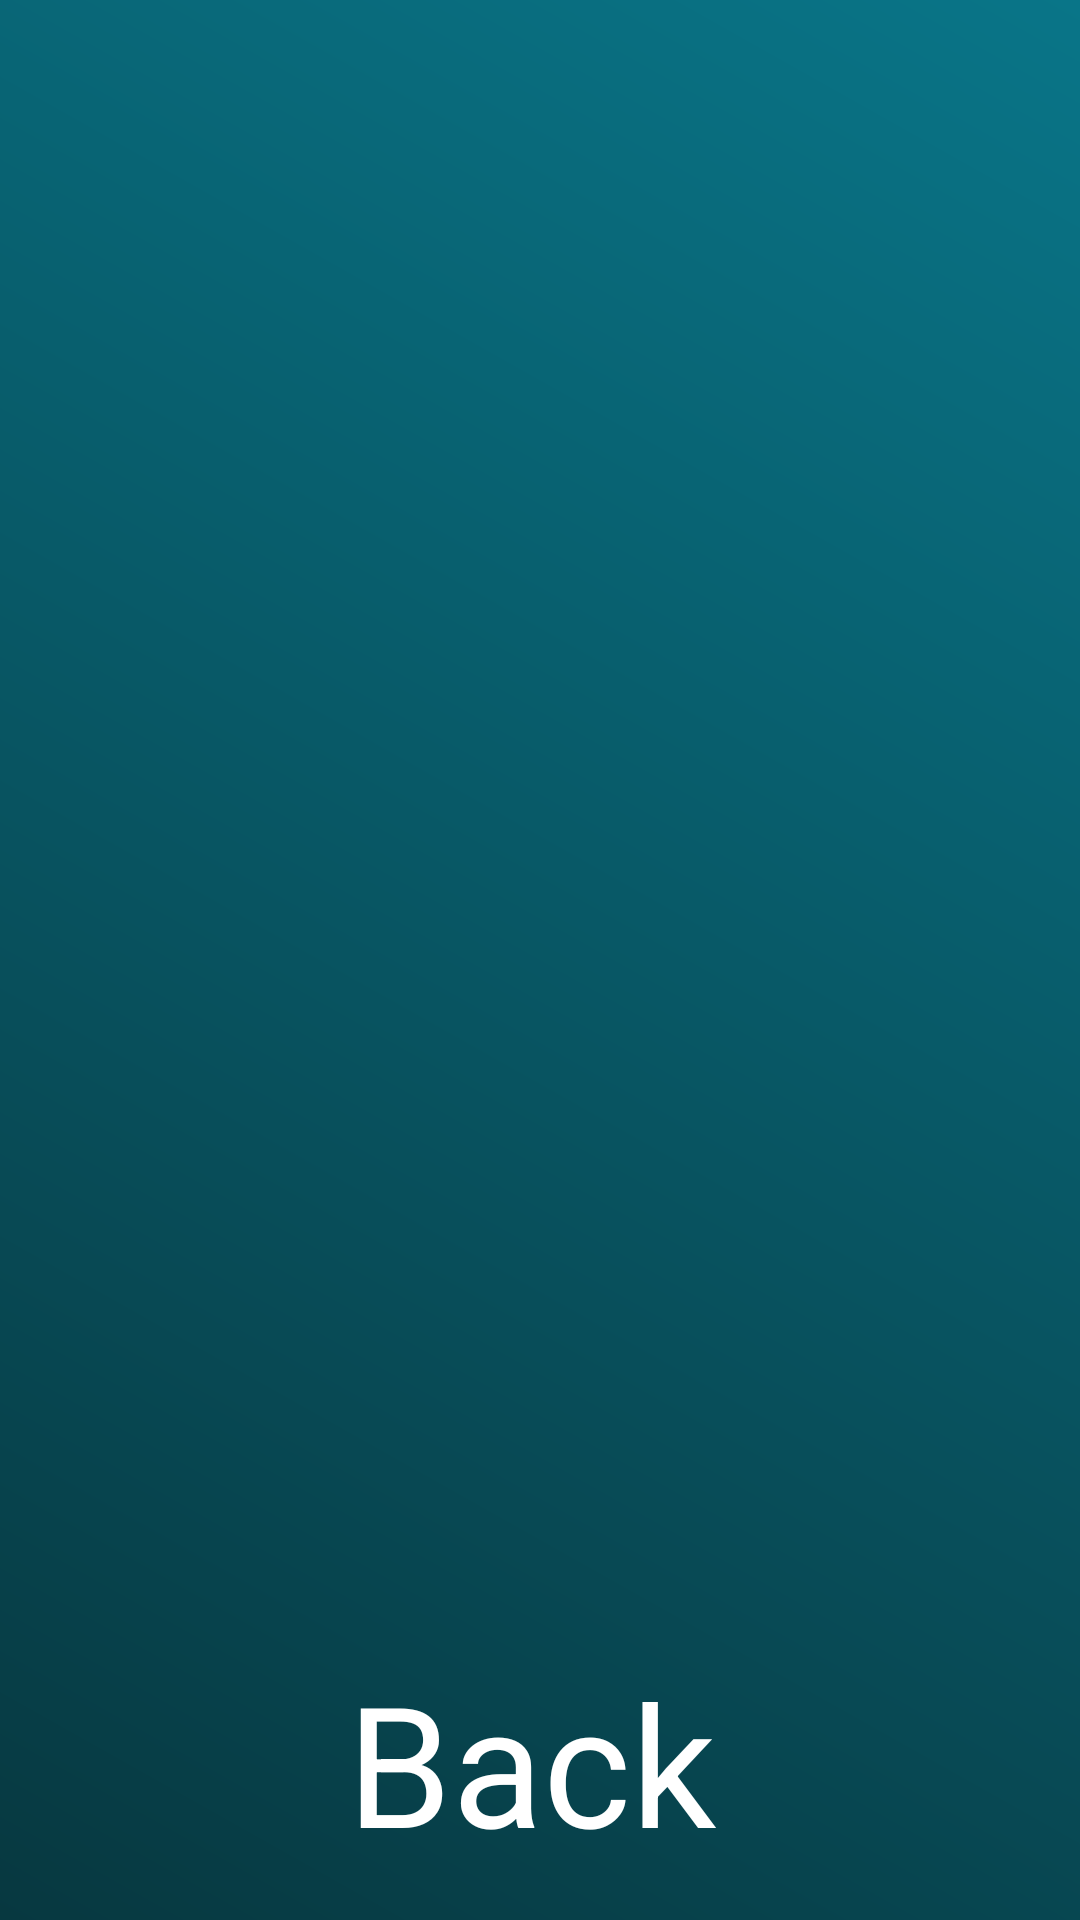

Layout XML and referenced resources for this Android screen:
<!-- AndroidManifest.xml: application theme AppTheme -->
<!-- res/layout/activity_food.xml -->
<?xml version="1.0" encoding="utf-8"?>
<androidx.constraintlayout.widget.ConstraintLayout xmlns:android="http://schemas.android.com/apk/res/android"
    xmlns:app="http://schemas.android.com/apk/res-auto"
    xmlns:tools="http://schemas.android.com/tools"
    android:background="@drawable/background_gradient"
    android:layout_width="match_parent"
    android:layout_height="match_parent"
    tools:context=".FoodActivity">

    <LinearLayout
        android:id="@+id/linearLayout"
        android:layout_width="411dp"
        android:layout_height="760dp"
        android:orientation="vertical"
        app:layout_constraintEnd_toEndOf="parent"
        app:layout_constraintStart_toStartOf="parent"
        app:layout_constraintTop_toTopOf="parent">

        <ListView
            android:id="@+id/food_list"
            android:layout_width="wrap_content"
            android:layout_height="match_parent"
            android:divider="#FFFFFF"
            android:dividerHeight="1dp"
            android:footerDividersEnabled="false"
            android:headerDividersEnabled="false">

        </ListView>

    </LinearLayout>

    <TextView
        android:id="@+id/text_back"
        android:layout_width="129dp"
        android:layout_height="70dp"
        android:text="@string/Back"
        android:textColor="#FFFFFF"
        android:textSize="56sp"
        app:fontFamily="@font/didact_gothic"
        app:layout_constraintBottom_toBottomOf="parent"
        app:layout_constraintEnd_toEndOf="parent"
        app:layout_constraintStart_toStartOf="parent"
        android:layout_marginBottom="20dp"/>


</androidx.constraintlayout.widget.ConstraintLayout>
<!-- resources referenced by this layout -->
<resources>
  <!-- drawable background_gradient (drawable) -->
  <?xml version="1.0" encoding="utf-8"?>
  <shape xmlns:android="http://schemas.android.com/apk/res/android">
      <gradient
          android:type="linear"
          android:angle="45"
          android:startColor="#073840"
          android:endColor="#097588" />
  </shape>
  <string name="Back">Back</string>
  <style name="AppTheme" parent="Theme.AppCompat.Light.DarkActionBar">
          
          <item name="colorPrimary">#097588</item>
          <item name="colorPrimaryDark">#073840</item>
          <item name="colorAccent">#ffffff</item>
      </style>
</resources>
